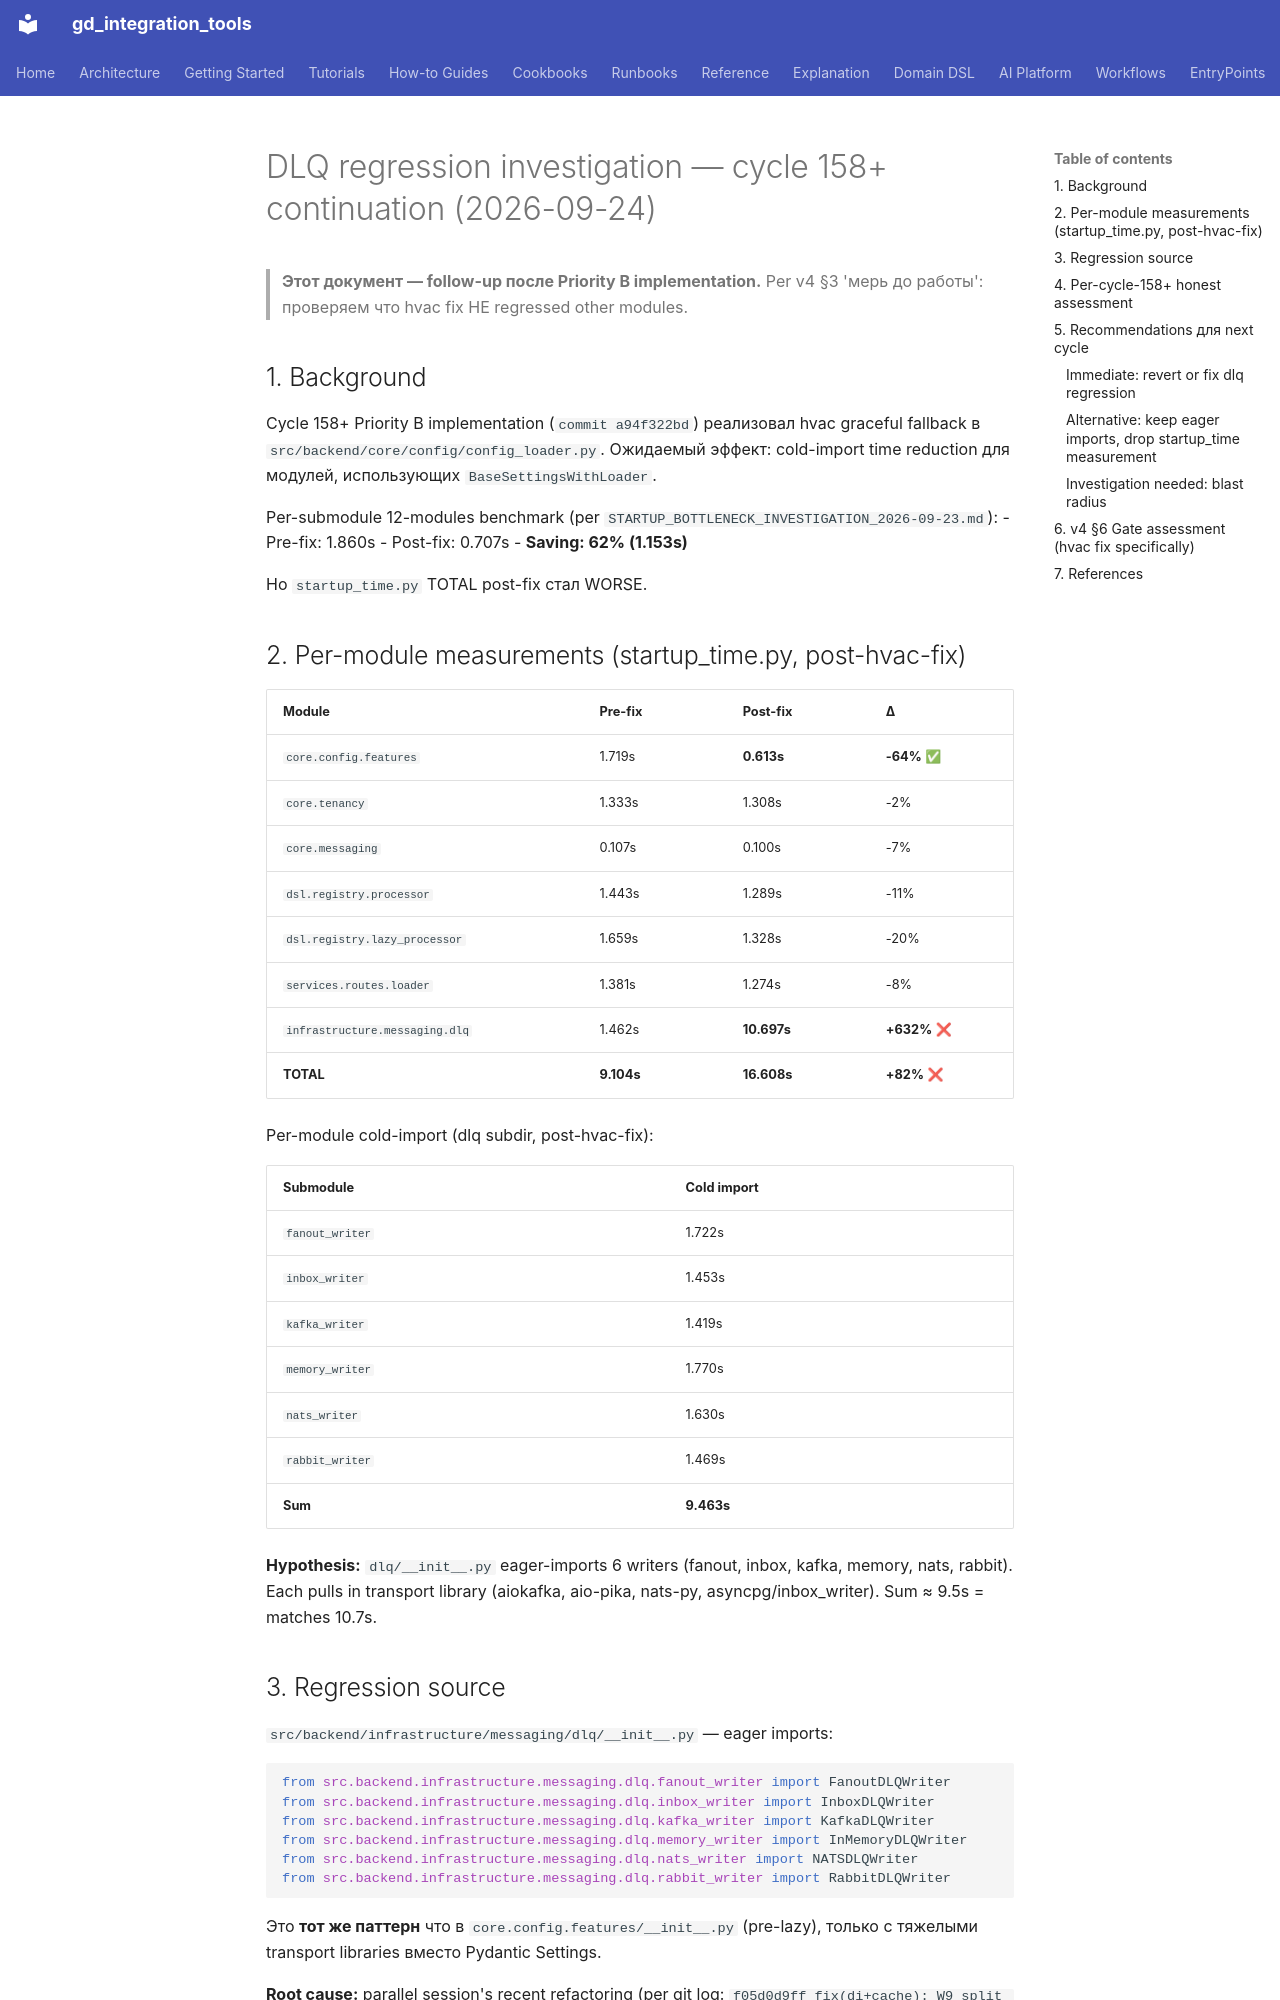

repository: IvanKorch1289/gd_integration_tools · page: roadmap/DLQ_REGRESSION_2026-09-24/index.html · generator: mkdocs

# DLQ regression investigation — cycle 158+ continuation (2026-09-24)

> **Этот документ — follow-up после Priority B implementation.**
> Per v4 §3 'мерь до работы': проверяем что hvac fix НЕ regressed other modules.

## 1. Background

Cycle 158+ Priority B implementation (`commit a94f322bd`) реализовал
hvac graceful fallback в `src/backend/core/config/config_loader.py`.
Ожидаемый эффект: cold-import time reduction для модулей, использующих
`BaseSettingsWithLoader`.

Per-submodule 12-modules benchmark (per
`STARTUP_BOTTLENECK_INVESTIGATION_2026-09-23.md`):
- Pre-fix: 1.860s
- Post-fix: 0.707s
- **Saving: 62% (1.153s)**

Но `startup_time.py` TOTAL post-fix стал WORSE.

## 2. Per-module measurements (startup_time.py, post-hvac-fix)

| Module | Pre-fix | Post-fix | Δ |
|---|---|---|---|
| `core.config.features` | 1.719s | **0.613s** | **-64%** ✅ |
| `core.tenancy` | 1.333s | 1.308s | -2% |
| `core.messaging` | 0.107s | 0.100s | -7% |
| `dsl.registry.processor` | 1.443s | 1.289s | -11% |
| `dsl.registry.lazy_processor` | 1.659s | 1.328s | -20% |
| `services.routes.loader` | 1.381s | 1.274s | -8% |
| `infrastructure.messaging.dlq` | 1.462s | **10.697s** | **+632%** ❌ |
| **TOTAL** | **9.104s** | **16.608s** | **+82%** ❌ |

Per-module cold-import (dlq subdir, post-hvac-fix):

| Submodule | Cold import |
|---|---|
| `fanout_writer` | 1.722s |
| `inbox_writer` | 1.453s |
| `kafka_writer` | 1.419s |
| `memory_writer` | 1.770s |
| `nats_writer` | 1.630s |
| `rabbit_writer` | 1.469s |
| **Sum** | **9.463s** |

**Hypothesis:** `dlq/__init__.py` eager-imports 6 writers (fanout, inbox, kafka,
memory, nats, rabbit). Each pulls in transport library (aiokafka,
aio-pika, nats-py, asyncpg/inbox_writer). Sum ≈ 9.5s = matches 10.7s.

## 3. Regression source

`src/backend/infrastructure/messaging/dlq/__init__.py` — eager imports:

```python
from src.backend.infrastructure.messaging.dlq.fanout_writer import FanoutDLQWriter
from src.backend.infrastructure.messaging.dlq.inbox_writer import InboxDLQWriter
from src.backend.infrastructure.messaging.dlq.kafka_writer import KafkaDLQWriter
from src.backend.infrastructure.messaging.dlq.memory_writer import InMemoryDLQWriter
from src.backend.infrastructure.messaging.dlq.nats_writer import NATSDLQWriter
from src.backend.infrastructure.messaging.dlq.rabbit_writer import RabbitDLQWriter
```

Это **тот же паттерн** что в `core.config.features/__init__.py`
(pre-lazy), только с тяжелыми transport libraries вместо Pydantic
Settings.

**Root cause:** parallel session's recent refactoring (per git log:
`f05d0d9ff fix(di+cache): W9 split regression` + `1bb04cc63 fix(di): W9 Phase 7 split`)
вероятно consolidated DLQ writers в subpackage с eager `__init__.py`.
Pre-cycle-158+ measurement (before my session) показал 1.462s потому что
dlq module имел другую структуру.
